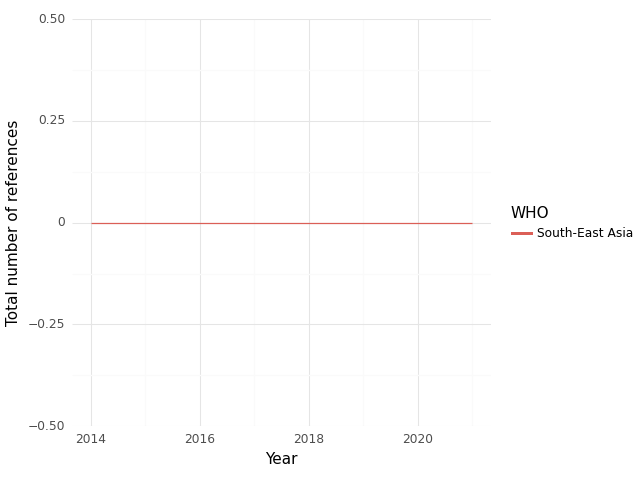

Source data for this figure (header and first rows):
, WHO, Year, intersection, climate, health, sum, Sector
0, South-East Asia, 2014, 0.0, 0.0, 23.0, 23.0, medical equipment and services; health c…
1, South-East Asia, 2015, 0.0, 0.0, 32.0, 32.0, medical equipment and services; health c…
2, South-East Asia, 2016, 0.0, 0.0, 35.0, 35.0, medical equipment and services; health c…
3, South-East Asia, 2017, 0.0, 0.0, 38.0, 38.0, medical equipment and services; health c…
4, South-East Asia, 2018, 0.0, 0.0, 36.0, 36.0, medical equipment and services; health c…
5, South-East Asia, 2019, 0.0, 0.0, 52.0, 52.0, medical equipment and services; health c…
6, South-East Asia, 2020, 0.0, 1.0, 2.0, 3.0, medical equipment and services; health c…
7, South-East Asia, 2021, 0.0, 0.0, 65.0, 65.0, medical equipment and services; health c…
